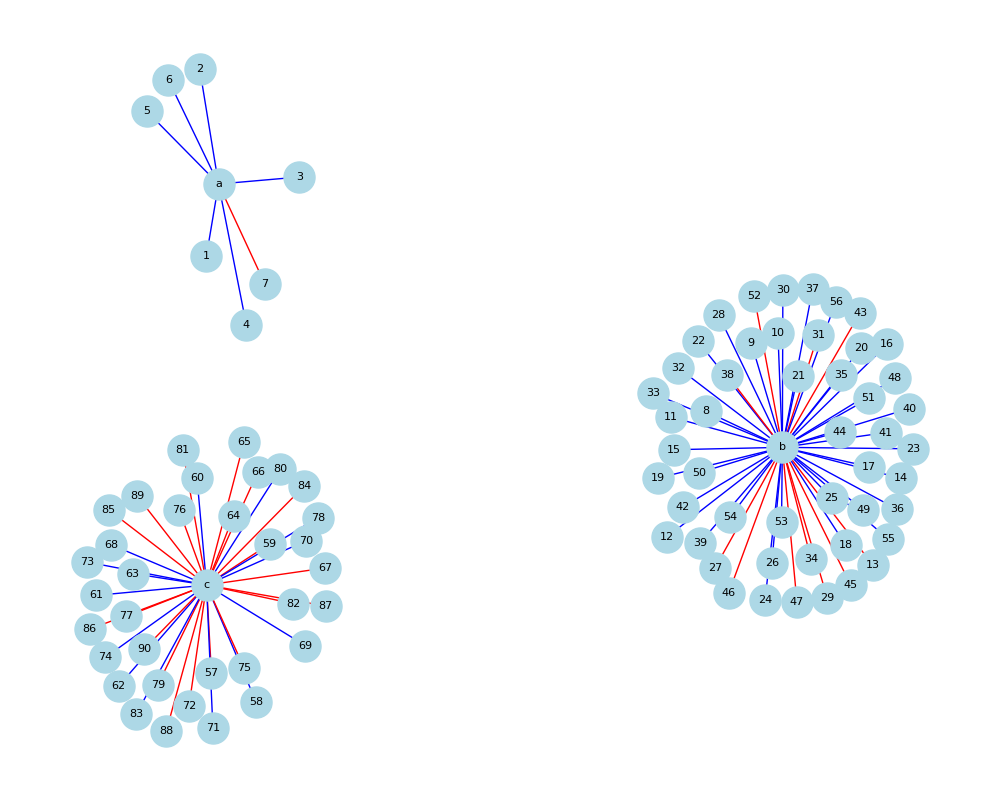

Data behind this chart, as committed beside it:
index, total_in_score, total_out_score, id, title
1, 85, 0, https://openalex.org/W2772830642, Optimizing Scramjet Intake Systems (7 ve…
2, 95, 10, https://openalex.org/W3155938030, Optimizing Scramjet Intake Systems (7 ve…
3, 85, 10, https://openalex.org/W2591711495, Optimizing Scramjet Intake Systems (7 ve…
4, 95, 0, https://openalex.org/W3186899786, Optimizing Scramjet Intake Systems (7 ve…
5, 85, 0, https://openalex.org/W3209478464, Optimizing Scramjet Intake Systems (7 ve…
6, 1, 0, https://openalex.org/W4309598964, Optimizing Scramjet Intake Systems (7 ve…
7, 0, 10, https://openalex.org/W2312617601, Optimizing Scramjet Intake Systems (7 ve…
8, 98, 0, https://openalex.org/W2942446037, Scramjet Engine Combustion Strategies (5…
9, 10, 0, https://openalex.org/W4252497720, Scramjet Engine Combustion Strategies (5…
10, 75, 10, https://openalex.org/W4205735414, Scramjet Engine Combustion Strategies (5…
11, 85, 10, https://openalex.org/W2810573212, Scramjet Engine Combustion Strategies (5…
12, 95, 20, https://openalex.org/W2947743645, Scramjet Engine Combustion Strategies (5…
13, 1, 10, https://openalex.org/W2060791897, Scramjet Engine Combustion Strategies (5…
14, 95, 20, https://openalex.org/W2907186097, Scramjet Engine Combustion Strategies (5…
15, 85, 10, https://openalex.org/W4380841258, Scramjet Engine Combustion Strategies (5…
16, 85, 0, https://openalex.org/W2511063717, Scramjet Engine Combustion Strategies (5…
17, 75, 0, https://openalex.org/W4312181656, Scramjet Engine Combustion Strategies (5…
18, 1, 1, https://openalex.org/W4283522318, Scramjet Engine Combustion Strategies (5…
19, 3, 0, https://openalex.org/W3135443526, Scramjet Engine Combustion Strategies (5…
20, 15, 10, https://openalex.org/W2000874959, Scramjet Engine Combustion Strategies (5…
21, 1, 0, https://openalex.org/W2268654036, Scramjet Engine Combustion Strategies (5…
22, 85, 0, https://openalex.org/W3023575922, Scramjet Engine Combustion Strategies (5…
23, 90, 60, https://openalex.org/W3047542899, Scramjet Engine Combustion Strategies (5…
24, 0, 0, https://openalex.org/W2013816779, Scramjet Engine Combustion Strategies (5…
25, 85, 10, https://openalex.org/W3150642989, Scramjet Engine Combustion Strategies (5…
26, 3, 3, https://openalex.org/W2906114566, Scramjet Engine Combustion Strategies (5…
27, 3, 10, https://openalex.org/W1448122488, Scramjet Engine Combustion Strategies (5…
28, 75, 10, https://openalex.org/W2998824842, Scramjet Engine Combustion Strategies (5…
29, 75, 90, https://openalex.org/W2314707340, Scramjet Engine Combustion Strategies (5…
30, 1, 0, https://openalex.org/W3003440249, Scramjet Engine Combustion Strategies (5…
31, 0, 10, https://openalex.org/W2073994566, Scramjet Engine Combustion Strategies (5…
32, 75, 10, https://openalex.org/W2074368208, Scramjet Engine Combustion Strategies (5…
33, 95, 10, https://openalex.org/W4388033999, Scramjet Engine Combustion Strategies (5…
34, 0, 20, https://openalex.org/W4317474315, Scramjet Engine Combustion Strategies (5…
35, 95, 0, https://openalex.org/W4388141660, Scramjet Engine Combustion Strategies (5…
36, 1, 0, https://openalex.org/W4291824930, Scramjet Engine Combustion Strategies (5…
37, 95, 10, https://openalex.org/W3133846634, Scramjet Engine Combustion Strategies (5…
38, 0, 10, https://openalex.org/W2995409665, Scramjet Engine Combustion Strategies (5…
39, 85, 10, https://openalex.org/W4307906978, Scramjet Engine Combustion Strategies (5…
40, 75, 10, https://openalex.org/W1434669458, Scramjet Engine Combustion Strategies (5…
41, 10, 0, https://openalex.org/W4313367262, Scramjet Engine Combustion Strategies (5…
42, 80, 20, https://openalex.org/W3164219418, Scramjet Engine Combustion Strategies (5…
43, 1, 20, https://openalex.org/W3012378018, Scramjet Engine Combustion Strategies (5…
44, 1, 0, https://openalex.org/W2929745473, Scramjet Engine Combustion Strategies (5…
45, 1, 85, https://openalex.org/W3084289916, Scramjet Engine Combustion Strategies (5…
46, 1, 10, https://openalex.org/W3087593672, Scramjet Engine Combustion Strategies (5…
47, 1, 10, https://openalex.org/W1970786039, Scramjet Engine Combustion Strategies (5…
48, 0, 0, https://openalex.org/W2006479313, Scramjet Engine Combustion Strategies (5…
49, 85, 0, https://openalex.org/W2900823351, Scramjet Engine Combustion Strategies (5…
50, 3, 0, https://openalex.org/W2915969906, Scramjet Engine Combustion Strategies (5…
51, 1, 0, https://openalex.org/W1985286583, Scramjet Engine Combustion Strategies (5…
52, 0, 10, https://openalex.org/W3169685718, Scramjet Engine Combustion Strategies (5…
53, 85, 60, https://openalex.org/W4386802092, Scramjet Engine Combustion Strategies (5…
54, 95, 0, https://openalex.org/W4253203957, Scramjet Engine Combustion Strategies (5…
55, 85, 10, https://openalex.org/W3196729144, Scramjet Engine Combustion Strategies (5…
56, 1, 0, https://openalex.org/W2408184302, Scramjet Engine Combustion Strategies (5…
57, 1, 60, https://openalex.org/W2115561360, Scramjet Technology and Applications (40…
58, 50, 10, https://openalex.org/W2330453430, Scramjet Technology and Applications (40…
59, 2, 60, https://openalex.org/W2955009106, Scramjet Technology and Applications (40…
60, 80, 50, https://openalex.org/W2799379648, Scramjet Technology and Applications (40…
... 30 more rows
